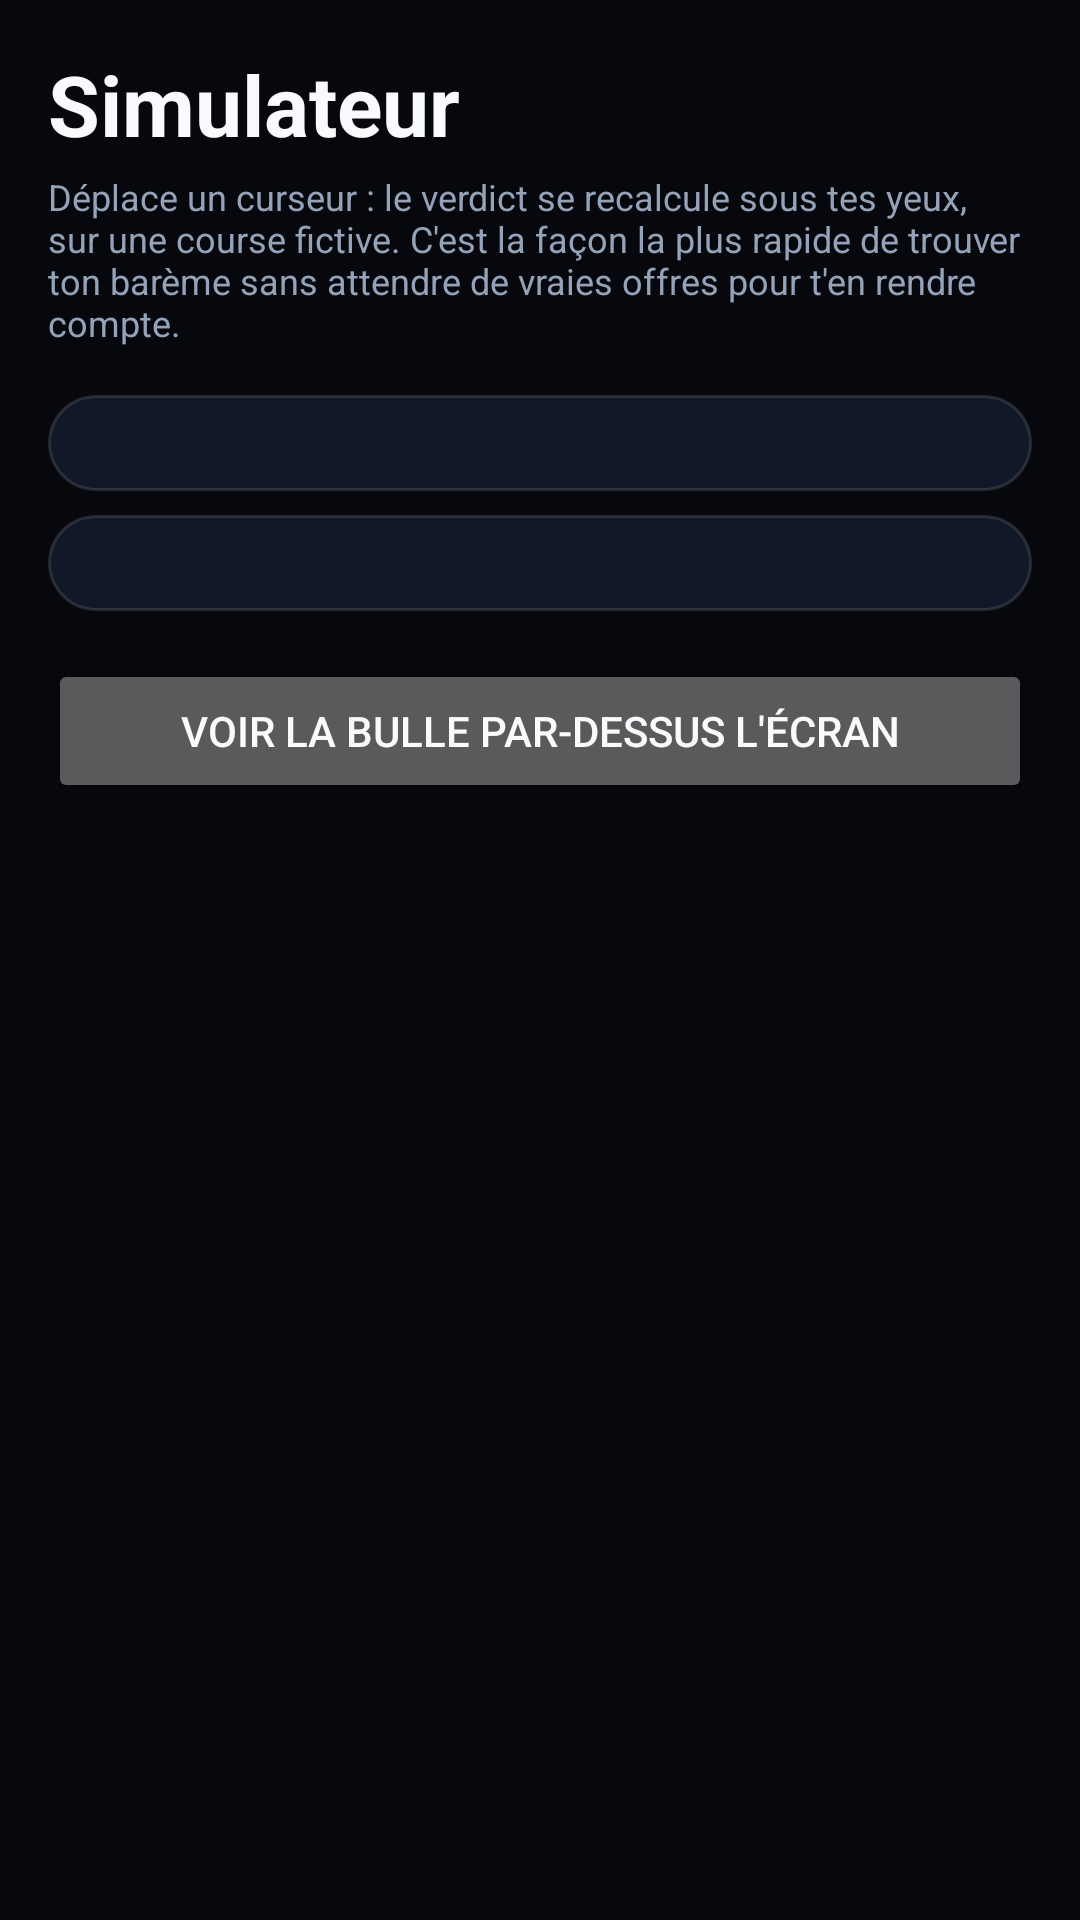

Reconstruct the res/layout file that produces this screen, plus the resources it refers to.
<!-- AndroidManifest.xml: application theme Theme.Arbitre -->
<!-- res/layout/section_simulateur.xml -->
<?xml version="1.0" encoding="utf-8"?>
<ScrollView xmlns:android="http://schemas.android.com/apk/res/android"
    android:layout_width="match_parent"
    android:layout_height="match_parent"
    android:fillViewport="true">

    <LinearLayout
        android:layout_width="match_parent"
        android:layout_height="wrap_content"
        android:orientation="vertical"
        android:paddingStart="@dimen/espace_s"
        android:paddingTop="@dimen/espace_s"
        android:paddingEnd="@dimen/espace_s"
        android:paddingBottom="@dimen/espace_m">

        <TextView
            style="@style/Texte.H1"
            android:layout_width="match_parent"
            android:layout_height="wrap_content"
            android:text="@string/titre_simulateur" />

        <TextView
            style="@style/Texte.T2"
            android:layout_width="match_parent"
            android:layout_height="wrap_content"
            android:layout_marginTop="4dp"
            android:text="@string/aide_simulateur" />

        
        <LinearLayout
            android:id="@+id/conteneur_curseurs"
            style="@style/Carte"
            android:layout_marginTop="@dimen/espace_s" />

        

        <LinearLayout
            android:id="@+id/carte_resultat"
            style="@style/Carte"
            android:layout_marginTop="@dimen/espace_xs" />

        <Button
            android:id="@+id/bouton_voir_bulle"
            android:layout_width="match_parent"
            android:layout_height="wrap_content"
            android:layout_marginTop="@dimen/espace_s"
            android:text="@string/voir_bulle" />
    </LinearLayout>
</ScrollView>
<!-- resources referenced by this layout -->
<resources>
  <dimen name="espace_m">24dp</dimen>
  <dimen name="espace_s">16dp</dimen>
  <dimen name="espace_xs">8dp</dimen>
  <string name="aide_simulateur">Déplace un curseur : le verdict se recalcule sous tes yeux, sur une course fictive. C\'est la façon la plus rapide de trouver ton barème sans attendre de vraies offres pour t\'en rendre compte.</string>
  <string name="titre_simulateur">Simulateur</string>
  <string name="voir_bulle">Voir la bulle par-dessus l\'écran</string>
  <style name="Carte">
          <item name="android:layout_width">match_parent</item>
          <item name="android:layout_height">wrap_content</item>
          <item name="android:orientation">vertical</item>
          <item name="android:background">@drawable/fond_carte</item>
          <item name="android:padding">@dimen/espace_s</item>
          <item name="android:layout_marginTop">@dimen/espace_xs</item>
      </style>
  <style name="Texte.H1">
          <item name="android:textSize">28sp</item>
          <item name="android:lineSpacingExtra">4sp</item>
          <item name="android:textStyle">bold</item>
      </style>
  <style name="Texte.T2">
          <item name="android:textSize">12sp</item>
          <item name="android:textColor">@color/bulle_texte_doux</item>
      </style>
  <style name="Theme.Arbitre" parent="Theme.Material3.Dark.NoActionBar">
          <item name="colorPrimary">@color/primaire</item>
          <item name="colorOnPrimary">@color/nuit</item>
          <item name="colorSecondary">@color/primaire</item>
          <item name="android:colorBackground">@color/nuit</item>
          <item name="colorSurface">@color/nuit_carte</item>
          <item name="colorSurfaceVariant">@color/nuit_relief</item>
          <item name="android:textColorPrimary">@color/bulle_texte</item>
          <item name="android:textColorSecondary">@color/bulle_texte_doux</item>
          <item name="android:statusBarColor" tools:targetApi="21">@color/nuit</item>
          <item name="android:navigationBarColor" tools:targetApi="21">@color/nuit</item>
          <item name="android:windowLightStatusBar" tools:targetApi="23">false</item>
      </style>
  <!-- drawable fond_carte (drawable) -->
  <?xml version="1.0" encoding="utf-8"?>
  <shape xmlns:android="http://schemas.android.com/apk/res/android"
      android:shape="rectangle">
      <solid android:color="@color/nuit_carte" />
      <corners android:radius="@dimen/rayon_carte" />
      <stroke
          android:width="1dp"
          android:color="#1FFFFFFF" />
  </shape>
  <color name="bulle_texte_doux">#FF94A3B8</color>
  <color name="primaire">#FF00B4FF</color>
  <color name="nuit">#FF06080D</color>
  <color name="nuit_carte">#FF111827</color>
  <color name="nuit_relief">#FF1B2433</color>
  <color name="bulle_texte">#FFF8FAFC</color>
  <dimen name="rayon_carte">16dp</dimen>
</resources>
